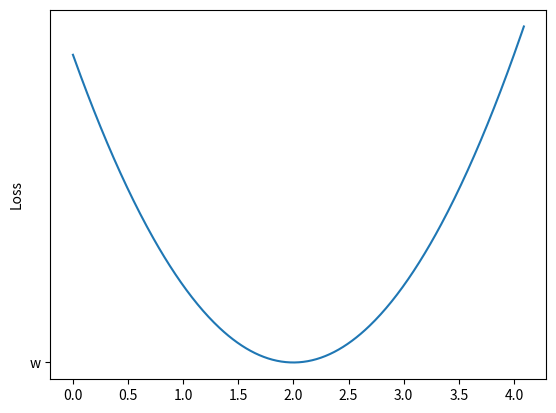

Write Python code to recreate this figure.
# 加油加油加油
# 认真对待每一行代码
# 努力写好每一行代码
# 搞懂每一行代码
import numpy as np
import matplotlib.pyplot as plt

"""
数据：特征、标签；设置权值：（0,4,0.01）-特征值和不同的w进行变换，
根据损失函数，输出。
"""

# 数据集
x_data = [1.0, 2.0, 3.0]
y_data = [2.0, 4.0, 6.0]


def forward(x):
    """
    特征经过网络进行变换得到预测
    特征乘权重；
    :param x: 输入
    :return: x * w；
    """
    return x * w


def loss(x, y):
    """
    求得预测与真实的误差
    :param x: 特征
    :param y: 真实值
    :return: 损失
    """
    y_pred = forward(x)
    return (y_pred - y) * (y_pred - y)


# 创建两个空列表；分别用于存放每一次权重值 和 每一次循环的 误差
w_list = []
mes_list = []

for w in np.arange(0.0, 4.1, 0.01):
    """
    进行了0.0-4.1距离；间隔0.01；次循环；进行循环
    损失和，初始化
    取特征集和对应的标签传给x_val,y_val，
    调用forward函数返回y_pred_val预测值；
    调用loss函数返回loss_val损失值
    求损失的和
    输出
    """
    # print('w = ', w)
    l_sum = 0
    for x_val, y_val in zip(x_data, y_data):
        y_pred_val = forward(x_val)
        loss_val = loss(x_val, y_val)
        l_sum += loss_val
        print('\t', x_val, y_val, y_pred_val, loss_val)
    print('MSE = ', l_sum / 3)
    w_list.append(w)
    mes_list.append(l_sum / 3)

# 画图：每一次的w为x轴；对应的误差为y轴
plt.plot(w_list, mes_list)
plt.ylabel('Loss')
plt.plot('w')
plt.show()
